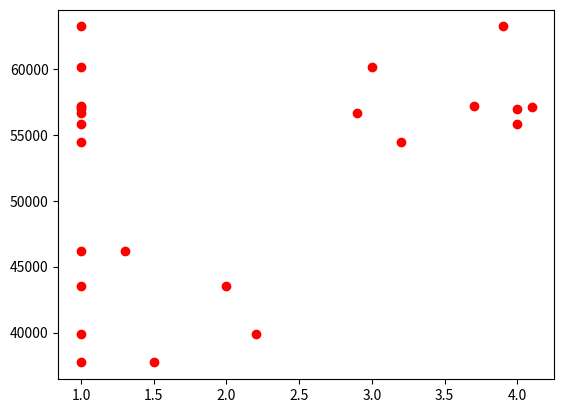

Write Python code to recreate this figure.
# -*- coding: utf-8 -*-
"""
Created on Mon Aug 13 16:57:44 2018

[redacted]
"""

from numpy import matrix
import matplotlib.pyplot as plt


X = matrix([[1.1,1],
            [1.3,1],
            [1.5,1],
            [2.0,1],
            [2.2,1],
            [2.9,1],
            [3.0,1],
            [3.2,1],
            [3.7,1],
            [3.9,1],
            [4.0,1],
            [4.0,1],
            [4.1,1]
        ])

Y = matrix([[39343],
            [46205],
            [37731],
            [43525],
            [39891],
            [56642],
            [60150],
            [54445],
            [57189],
            [63218],
            [55794],
            [56957],
            [57081]
        ])

plt.plot(X[1::],Y[1::],'ro')

def calc(a , x , b):
    return a * x + b

theta = (X.T*X).I*X.T*Y
print("a = ", theta[1])
print("b = ", theta[0])

print(calc(theta[1] , 1.1 ,theta[0] ))





